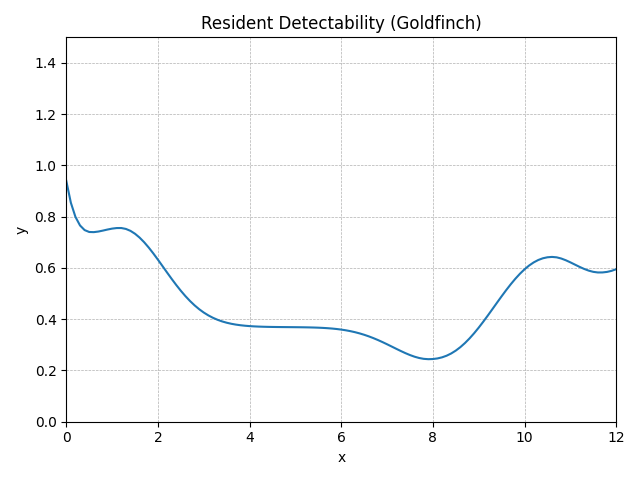

Values plotted in this chart, from the file beside it:
method, step, t, y, step_size, difference, tolerance
RungeKutta4, 0, 0.0, 0.94, 0.1, 0, 0.01
RungeKutta4, 1, 0.1, 0.8545, 0.1, 0, 0.01
RungeKutta4, 2, 0.2, 0.7993, 0.1, 0, 0.01
RungeKutta4, 3, 0.3, 0.7659, 0.1, 0, 0.01
RungeKutta4, 4, 0.4, 0.7478, 0.1, 0, 0.01
RungeKutta4, 5, 0.5, 0.7404, 0.1, 0, 0.01
RungeKutta4, 6, 0.6, 0.7398, 0.1, 0, 0.01
RungeKutta4, 7, 0.7, 0.7421, 0.1, 0, 0.01
RungeKutta4, 8, 0.8, 0.7459, 0.1, 0, 0.01
RungeKutta4, 9, 0.9, 0.75, 0.1, 0, 0.01
RungeKutta4, 10, 1.0, 0.7535, 0.1, 0, 0.01
RungeKutta4, 11, 1.1, 0.7558, 0.1, 0, 0.01
RungeKutta4, 12, 1.2, 0.7559, 0.1, 0, 0.01
RungeKutta4, 13, 1.3, 0.7524, 0.1, 0, 0.01
RungeKutta4, 14, 1.4, 0.7449, 0.1, 0, 0.01
RungeKutta4, 15, 1.5, 0.7335, 0.1, 0, 0.01
RungeKutta4, 16, 1.6, 0.7185, 0.1, 0, 0.01
RungeKutta4, 17, 1.7, 0.7003, 0.1, 0, 0.01
RungeKutta4, 18, 1.8, 0.6795, 0.1, 0, 0.01
RungeKutta4, 19, 1.9, 0.6566, 0.1, 0, 0.01
RungeKutta4, 20, 2.0, 0.6323, 0.1, 0, 0.01
RungeKutta4, 21, 2.1, 0.6073, 0.1, 0, 0.01
RungeKutta4, 22, 2.2, 0.5821, 0.1, 0, 0.01
RungeKutta4, 23, 2.3, 0.5573, 0.1, 0, 0.01
RungeKutta4, 24, 2.4, 0.5335, 0.1, 0, 0.01
RungeKutta4, 25, 2.5, 0.511, 0.1, 0, 0.01
RungeKutta4, 26, 2.6, 0.4901, 0.1, 0, 0.01
RungeKutta4, 27, 2.7, 0.4711, 0.1, 0, 0.01
RungeKutta4, 28, 2.8, 0.4541, 0.1, 0, 0.01
RungeKutta4, 29, 2.9, 0.4391, 0.1, 0, 0.01
RungeKutta4, 30, 3.0, 0.4261, 0.1, 0, 0.01
RungeKutta4, 31, 3.1, 0.415, 0.1, 0, 0.01
RungeKutta4, 32, 3.2, 0.4056, 0.1, 0, 0.01
RungeKutta4, 33, 3.3, 0.3978, 0.1, 0, 0.01
RungeKutta4, 34, 3.4, 0.3915, 0.1, 0, 0.01
RungeKutta4, 35, 3.5, 0.3863, 0.1, 0, 0.01
RungeKutta4, 36, 3.6, 0.3822, 0.1, 0, 0.01
RungeKutta4, 37, 3.7, 0.379, 0.1, 0, 0.01
RungeKutta4, 38, 3.8, 0.3765, 0.1, 0, 0.01
RungeKutta4, 39, 3.9, 0.3746, 0.1, 0, 0.01
RungeKutta4, 40, 4.0, 0.3731, 0.1, 0, 0.01
RungeKutta4, 41, 4.1, 0.372, 0.1, 0, 0.01
RungeKutta4, 42, 4.2, 0.3712, 0.1, 0, 0.01
RungeKutta4, 43, 4.3, 0.3706, 0.1, 0, 0.01
RungeKutta4, 44, 4.4, 0.3701, 0.1, 0, 0.01
RungeKutta4, 45, 4.5, 0.3698, 0.1, 0, 0.01
RungeKutta4, 46, 4.6, 0.3696, 0.1, 0, 0.01
RungeKutta4, 47, 4.7, 0.3694, 0.1, 0, 0.01
RungeKutta4, 48, 4.8, 0.3692, 0.1, 0, 0.01
RungeKutta4, 49, 4.9, 0.369, 0.1, 0, 0.01
RungeKutta4, 50, 5.0, 0.3689, 0.1, 0, 0.01
RungeKutta4, 51, 5.1, 0.3687, 0.1, 0, 0.01
RungeKutta4, 52, 5.2, 0.3684, 0.1, 0, 0.01
RungeKutta4, 53, 5.3, 0.3681, 0.1, 0, 0.01
RungeKutta4, 54, 5.4, 0.3676, 0.1, 0, 0.01
RungeKutta4, 55, 5.5, 0.367, 0.1, 0, 0.01
RungeKutta4, 56, 5.6, 0.3661, 0.1, 0, 0.01
RungeKutta4, 57, 5.7, 0.365, 0.1, 0, 0.01
RungeKutta4, 58, 5.8, 0.3636, 0.1, 0, 0.01
RungeKutta4, 59, 5.9, 0.3618, 0.1, 0, 0.01
... 62 more rows
